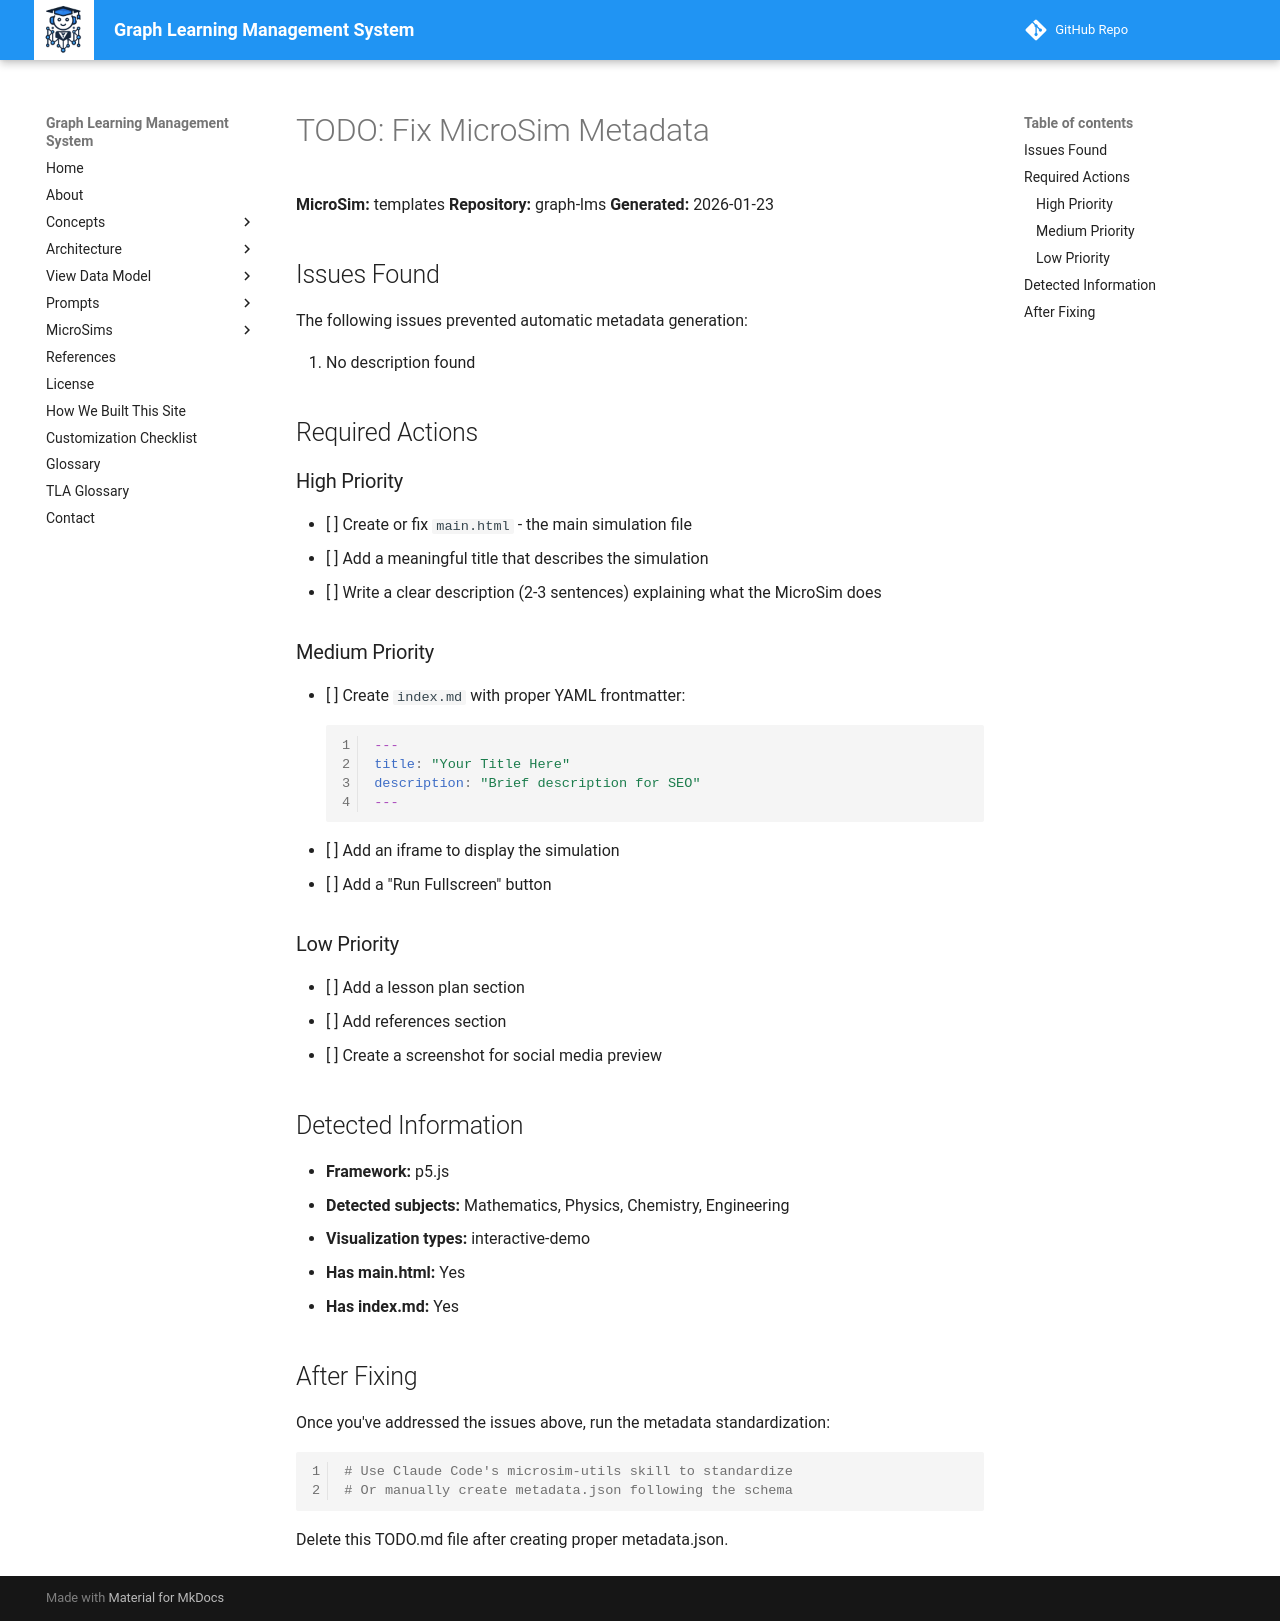

repository: dmccreary/graph-lms · page: sims/templates/TODO/index.html · generator: mkdocs

# TODO: Fix MicroSim Metadata

**MicroSim:** templates
**Repository:** graph-lms
**Generated:** 2026-01-23

## Issues Found

The following issues prevented automatic metadata generation:

1. No description found

## Required Actions

### High Priority

- [ ] Create or fix `main.html` - the main simulation file
- [ ] Add a meaningful title that describes the simulation
- [ ] Write a clear description (2-3 sentences) explaining what the MicroSim does

### Medium Priority

- [ ] Create `index.md` with proper YAML frontmatter:
  ```yaml
  ---
  title: "Your Title Here"
  description: "Brief description for SEO"
  ---
  ```
- [ ] Add an iframe to display the simulation
- [ ] Add a "Run Fullscreen" button

### Low Priority

- [ ] Add a lesson plan section
- [ ] Add references section
- [ ] Create a screenshot for social media preview

## Detected Information

- **Framework:** p5.js
- **Detected subjects:** Mathematics, Physics, Chemistry, Engineering
- **Visualization types:** interactive-demo
- **Has main.html:** Yes
- **Has index.md:** Yes

## After Fixing

Once you've addressed the issues above, run the metadata standardization:

```bash
# Use Claude Code's microsim-utils skill to standardize
# Or manually create metadata.json following the schema
```

Delete this TODO.md file after creating proper metadata.json.
